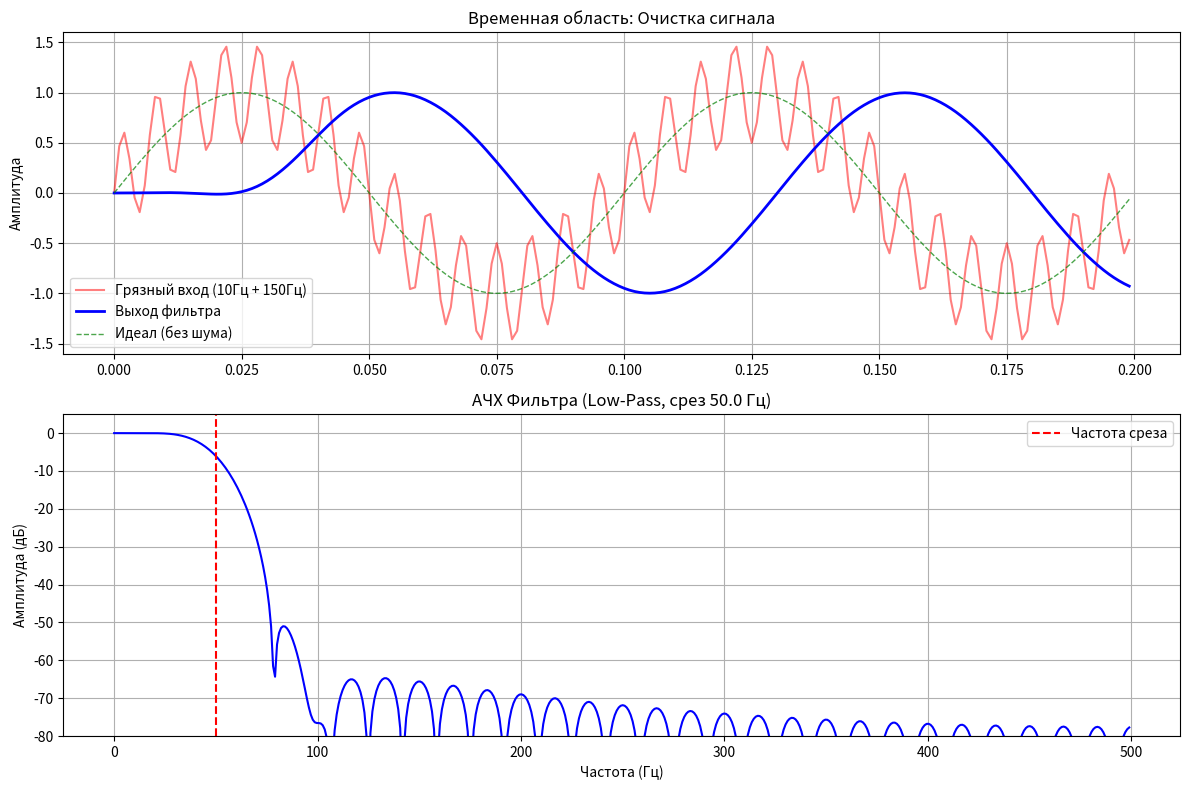

Python code for this plot:
import numpy as np
import matplotlib.pyplot as plt
from scipy.signal import firwin, lfilter, freqz

# --- 1. Подготовка сигнала ---
fs = 1000               # Частота дискретизации (1000 Гц)
T = 0.2                 # Длительность сигнала (секунды)
t = np.linspace(0, T, int(fs * T), endpoint=False)

# Полезный сигнал: 10 Гц
sig_clean = np.sin(2 * np.pi * 10 * t)

# Помеха (Шум): 150 Гц (довольно сильная, 50% от полезного)
noise = 0.5 * np.sin(2 * np.pi * 150 * t)

# Итоговый "грязный" сигнал с эфира
sig_noisy = sig_clean + noise

# --- 2. Проектирование фильтра (Digital Filter Design) ---
# Мы хотим "убить" всё, что выше 50 Гц.
cutoff_hz = 50.0       # Частота среза
numtaps = 61           # Количество коэффициентов (порядок фильтра + 1)

# Создаем коэффициенты фильтра (импульсную характеристику h)
# Используем окно Хэмминга (по умолчанию в firwin)
h = firwin(numtaps, cutoff_hz, fs=fs)

# --- 3. Применение фильтра (Свертка) ---
# Пропускаем грязный сигнал через наши коэффициенты
sig_filtered = lfilter(h, 1.0, sig_noisy)

# --- 4. Визуализация ---
plt.figure(figsize=(12, 8))

# График 1: Сигналы во времени
plt.subplot(2, 1, 1)
plt.title("Временная область: Очистка сигнала")
plt.plot(t, sig_noisy, 'r-', alpha=0.5, label='Грязный вход (10Гц + 150Гц)')
plt.plot(t, sig_filtered, 'b-', linewidth=2, label='Выход фильтра')
plt.plot(t, sig_clean, 'g--', linewidth=1, alpha=0.7, label='Идеал (без шума)')
plt.legend()
plt.grid(True)
plt.ylabel("Амплитуда")

# График 2: АЧХ фильтра (Что фильтр делает с частотами?)
# Функция freqz считает частотный отклик по коэффициентам h
w, H = freqz(h, 1, fs=fs)

plt.subplot(2, 1, 2)
plt.title(f"АЧХ Фильтра (Low-Pass, срез {cutoff_hz} Гц)")
plt.plot(w, 20 * np.log10(abs(H)), 'b') # Переводим в дБ
plt.axvline(cutoff_hz, color='r', linestyle='--', label='Частота среза')
plt.ylim(-80, 5) # Ограничим ось Y, чтобы было красиво
plt.ylabel("Амплитуда (дБ)")
plt.xlabel("Частота (Гц)")
plt.legend()
plt.grid(True)

plt.tight_layout()
plt.show()